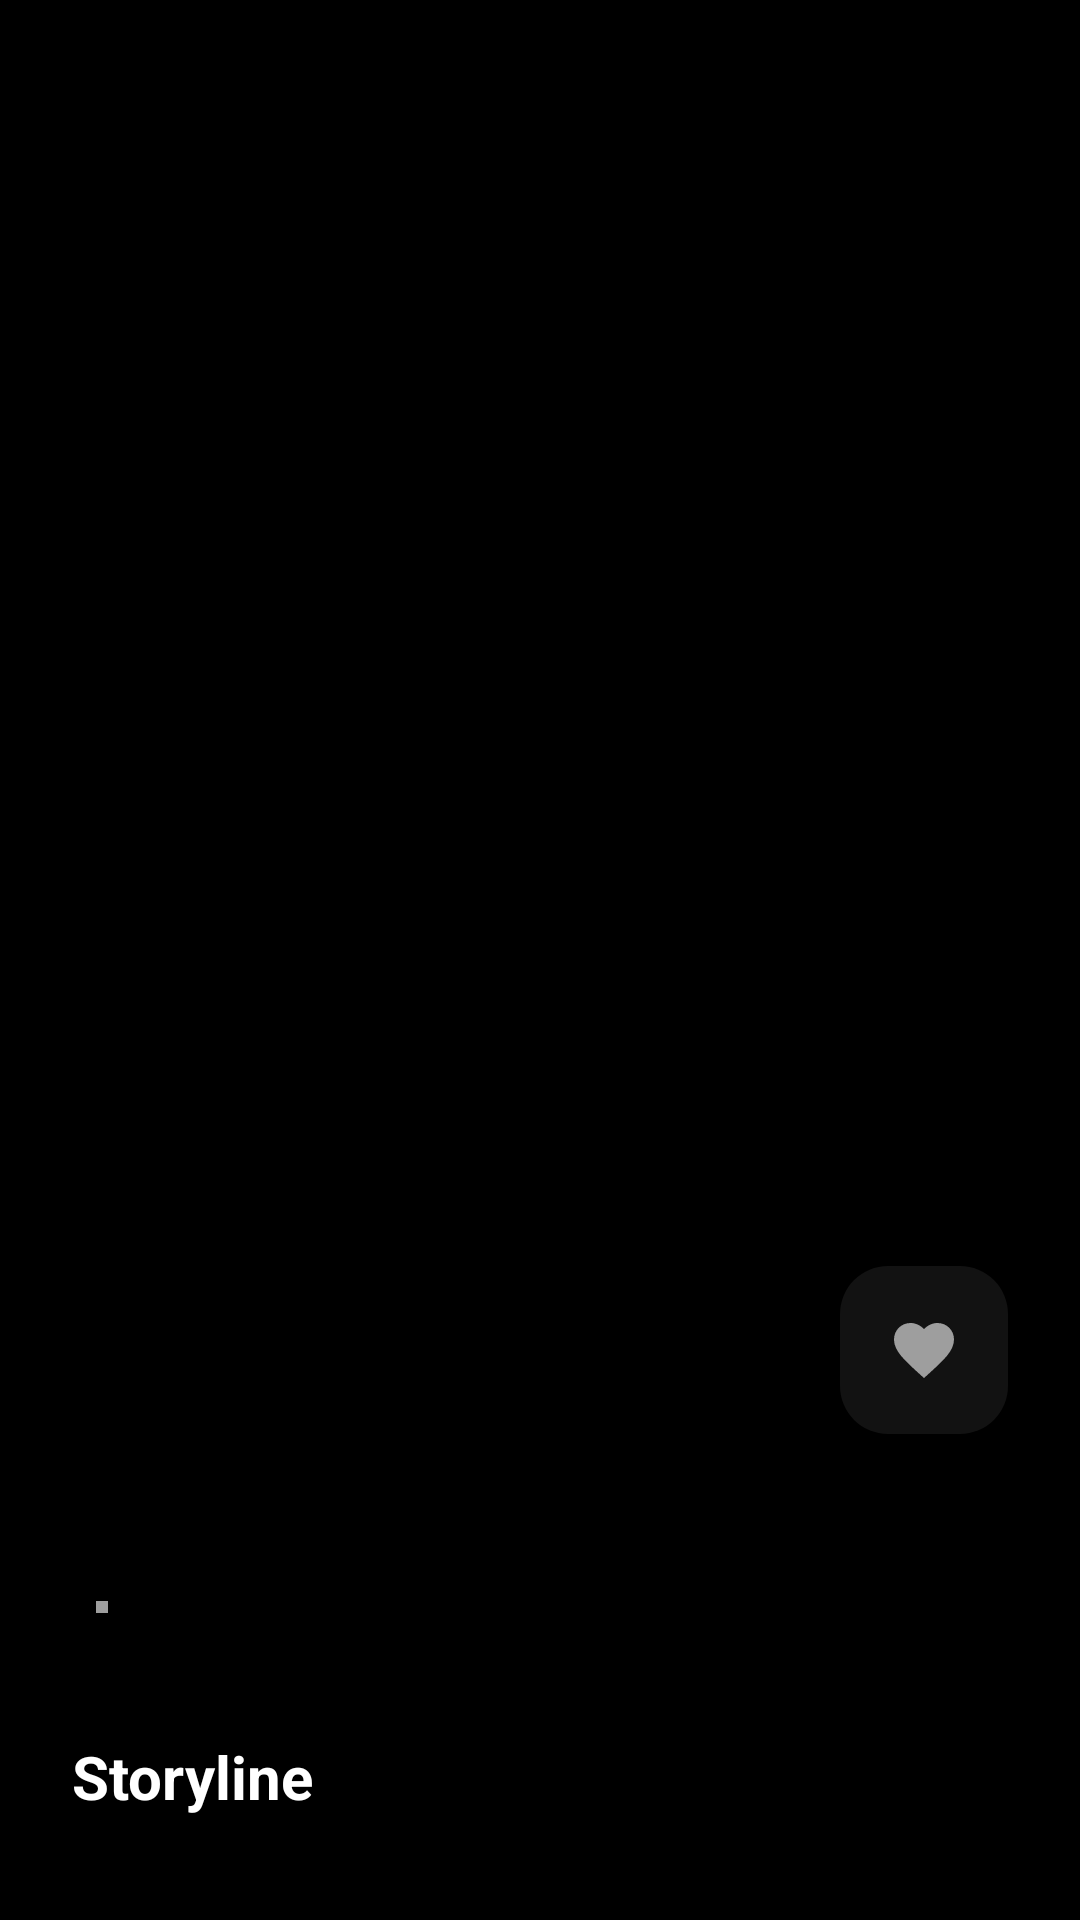

Produce the Android XML layout that renders to this screen, including the resource entries it uses.
<!-- AndroidManifest.xml: application theme Theme.GreenFlix -->
<!-- res/layout/activity_detail.xml -->
<?xml version="1.0" encoding="utf-8"?>
<androidx.coordinatorlayout.widget.CoordinatorLayout xmlns:android="http://schemas.android.com/apk/res/android"
    xmlns:app="http://schemas.android.com/apk/res-auto"
    android:layout_width="match_parent"
    android:layout_height="match_parent"
    android:background="#000000">

    <com.google.android.material.appbar.AppBarLayout
        android:id="@+id/appBar"
        android:layout_width="match_parent"
        android:layout_height="450dp"
        android:background="@android:color/transparent"
        android:theme="@style/ThemeOverlay.AppCompat.Dark.ActionBar">

        <com.google.android.material.appbar.CollapsingToolbarLayout
            android:id="@+id/collapsing_toolbar"
            android:layout_width="match_parent"
            android:layout_height="match_parent"
            app:contentScrim="#121212"
            app:layout_scrollFlags="scroll|exitUntilCollapsed"
            app:titleEnabled="false">

            <FrameLayout
                android:layout_width="match_parent"
                android:layout_height="match_parent"
                app:layout_collapseMode="parallax">

                <ImageView
                    android:id="@+id/imgPoster"
                    android:layout_width="match_parent"
                    android:layout_height="match_parent"
                    android:scaleType="centerCrop" />

                <View
                    android:layout_width="match_parent"
                    android:layout_height="match_parent"
                    android:background="@drawable/bg_gradient_dark" />

            </FrameLayout>

            <androidx.appcompat.widget.Toolbar
                android:id="@+id/toolbar"
                android:layout_width="match_parent"
                android:layout_height="?attr/actionBarSize"
                android:layout_marginTop="32dp"
                app:layout_collapseMode="pin"
                app:navigationIcon="@drawable/ic_back" />

        </com.google.android.material.appbar.CollapsingToolbarLayout>
    </com.google.android.material.appbar.AppBarLayout>

    <com.google.android.material.floatingactionbutton.FloatingActionButton
        android:id="@+id/fabFavorite"
        android:layout_width="wrap_content"
        android:layout_height="wrap_content"
        android:layout_marginEnd="24dp"
        android:src="@drawable/ic_favorite"
        app:backgroundTint="#121212"
        app:fabSize="normal"
        app:layout_anchor="@id/appBar"
        app:layout_anchorGravity="bottom|end"
        app:rippleColor="#00C853"
        app:strokeColor="#00C853"
        app:strokeWidth="1dp"
        app:tint="#9E9E9E" />

    <androidx.core.widget.NestedScrollView
        android:layout_width="match_parent"
        android:layout_height="match_parent"
        app:layout_behavior="@string/appbar_scrolling_view_behavior">

        <LinearLayout
            android:layout_width="match_parent"
            android:layout_height="wrap_content"
            android:orientation="vertical"
            android:padding="24dp">

            <TextView
                android:id="@+id/txtTitle"
                android:layout_width="match_parent"
                android:layout_height="wrap_content"
                android:textColor="#FFFFFF"
                android:textSize="32sp"
                android:textStyle="bold" />

            <LinearLayout
                android:layout_width="match_parent"
                android:layout_height="wrap_content"
                android:layout_marginTop="8dp"
                android:gravity="center_vertical"
                android:orientation="horizontal">

                <TextView
                    android:id="@+id/txtGenre"
                    android:layout_width="wrap_content"
                    android:layout_height="wrap_content"
                    android:textColor="#00C853"
                    android:textSize="14sp"
                    android:textStyle="bold" />

                <View
                    android:layout_width="4dp"
                    android:layout_height="4dp"
                    android:layout_marginHorizontal="8dp"
                    android:background="#9E9E9E" />

                <TextView
                    android:id="@+id/txtRating"
                    android:layout_width="wrap_content"
                    android:layout_height="wrap_content"
                    android:textColor="#FFFFFF"
                    android:textSize="16sp"
                    android:textStyle="bold" />
            </LinearLayout>

            <TextView
                android:layout_width="wrap_content"
                android:layout_height="wrap_content"
                android:layout_marginTop="32dp"
                android:text="Storyline"
                android:textColor="#FFFFFF"
                android:textSize="20sp"
                android:textStyle="bold" />

            <TextView
                android:id="@+id/txtDesc"
                android:layout_width="match_parent"
                android:layout_height="wrap_content"
                android:layout_marginTop="8dp"
                android:lineSpacingExtra="4dp"
                android:textColor="#CCCCCC"
                android:textSize="16sp" />

            <com.google.android.material.button.MaterialButton
                android:id="@+id/btnTrailer"
                android:layout_width="match_parent"
                android:layout_height="60dp"
                android:layout_marginTop="40dp"
                android:text="WATCH TRAILER"
                android:textColor="#000000"
                android:textSize="16sp"
                android:textStyle="bold"
                app:backgroundTint="#00C853"
                app:cornerRadius="16dp" />

            <com.google.android.material.button.MaterialButton
                android:id="@+id/btnUpdate"
                style="@style/Widget.MaterialComponents.Button.OutlinedButton"
                android:layout_width="match_parent"
                android:layout_height="60dp"
                android:layout_marginTop="16dp"
                android:layout_marginBottom="40dp"
                android:text="UPDATE MOVIE INFO"
                android:textColor="#00C853"
                android:textSize="16sp"
                app:cornerRadius="16dp"
                app:strokeColor="#00C853" />

        </LinearLayout>
    </androidx.core.widget.NestedScrollView>

</androidx.coordinatorlayout.widget.CoordinatorLayout>
<!-- resources referenced by this layout -->
<resources>
  <!-- drawable ic_favorite (drawable) -->
  <vector xmlns:android="http://schemas.android.com/apk/res/android"
      android:width="24dp"
      android:height="24dp"
      android:viewportWidth="24"
      android:viewportHeight="24">
      <path
          android:fillColor="#FFFFFF"
          android:pathData="M12,21.35L10.55,20.03C5.4,15.36 2,12.27 2,8.5C2,5.41 4.42,3 7.5,3C9.24,3 10.91,3.81 12,5.08C13.09,3.81 14.76,3 16.5,3C19.58,3 22,5.41 22,8.5C22,12.27 18.6,15.36 13.45,20.03L12,21.35Z" />
  </vector>
  <style name="Theme.GreenFlix" parent="Base.Theme.GreenFlix" />
  <style name="Base.Theme.GreenFlix" parent="Theme.Material3.DayNight.NoActionBar">
          <item name="colorPrimary">@color/primaryGreen</item>
          <item name="android:statusBarColor">@android:color/transparent</item>
          <item name="android:navigationBarColor">@android:color/transparent</item>
      </style>
  <color name="primaryGreen">#00C853</color>
</resources>
